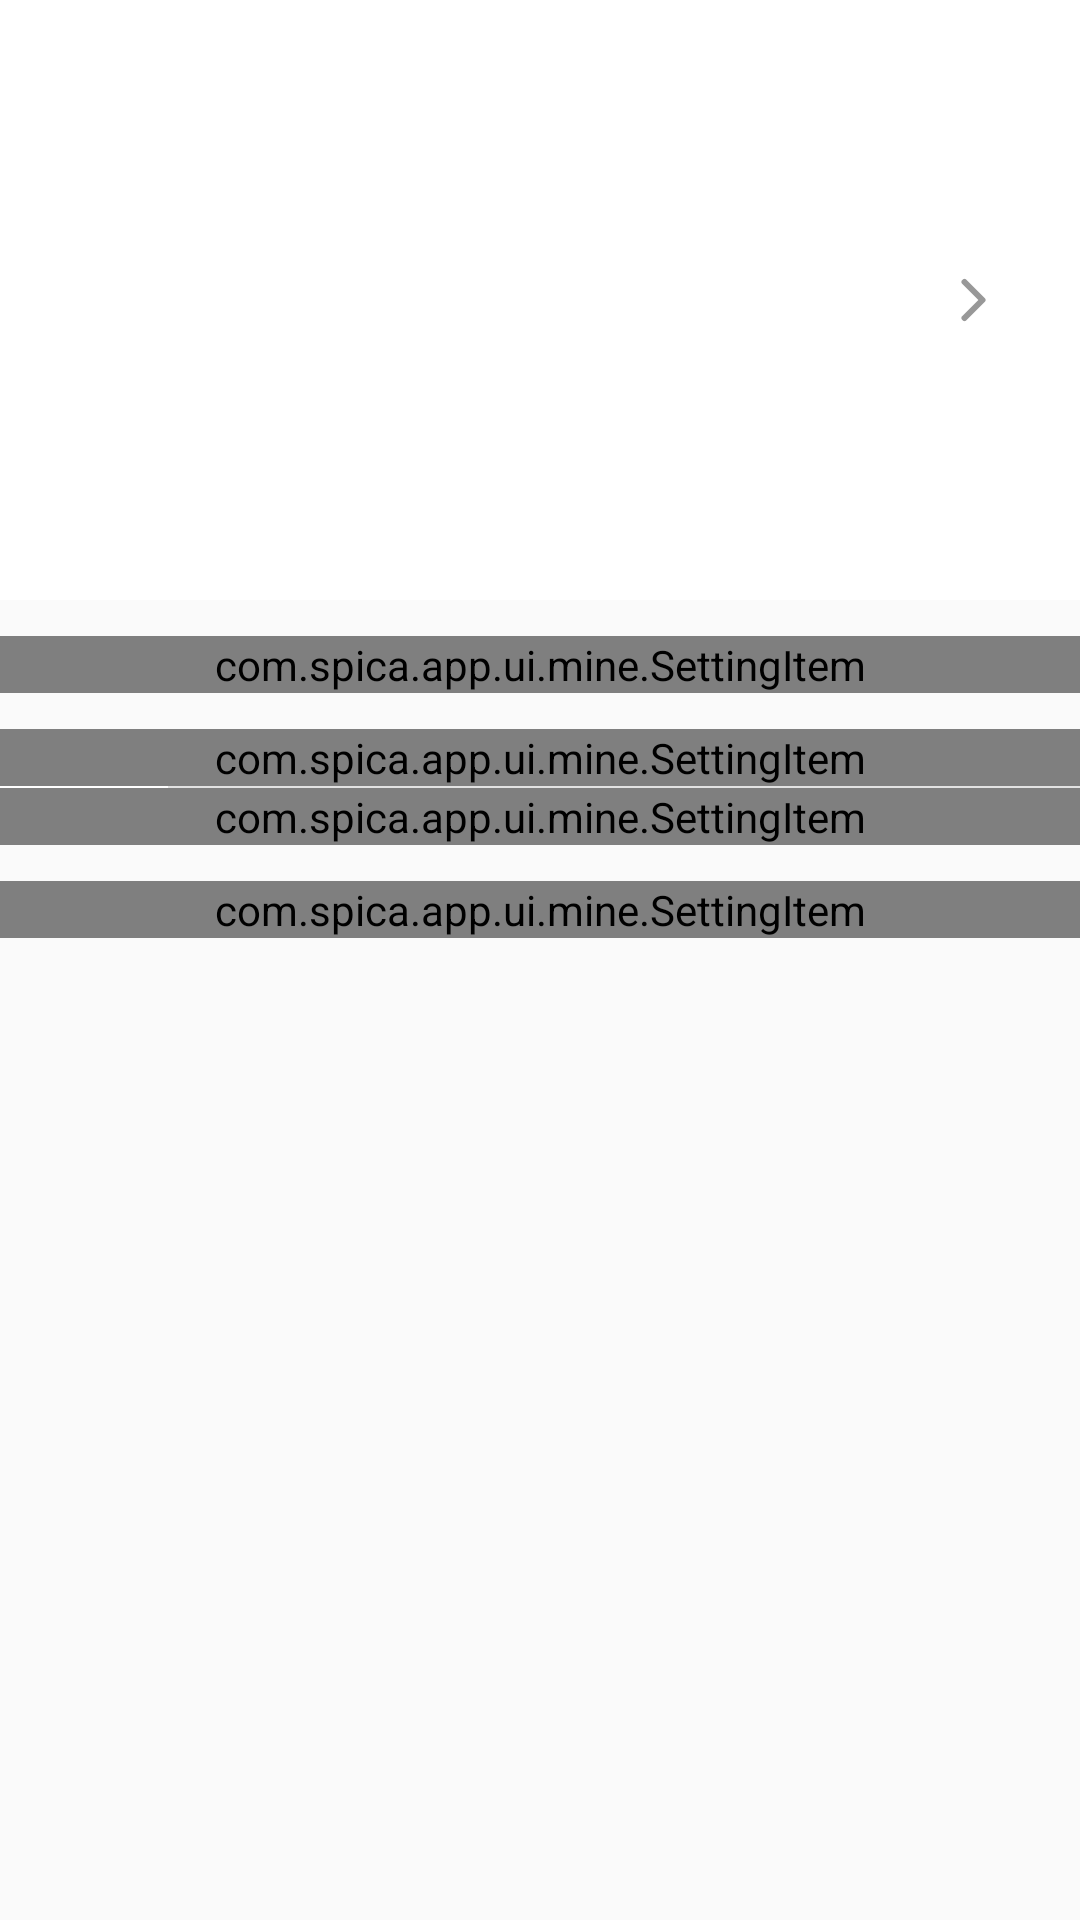

The Android layout XML behind this screen, and the referenced resources:
<!-- AndroidManifest.xml: application theme Theme.App -->
<!-- res/layout/fragment_mine.xml -->
<?xml version="1.0" encoding="utf-8"?>
<LinearLayout
    xmlns:android="http://schemas.android.com/apk/res/android"
    xmlns:tools="http://schemas.android.com/tools"
    xmlns:app="http://schemas.android.com/apk/res-auto"
    android:layout_width="match_parent"
    android:layout_height="match_parent"
    android:divider="@drawable/spacer_medium"
    android:showDividers="middle"
    android:background="#fafafa"
    android:orientation="vertical"
    tools:context=".ui.mine.MineFragment">

    <androidx.constraintlayout.widget.ConstraintLayout
        android:layout_width="match_parent"
        android:layout_height="200dp"
        android:padding="24dp"
        android:background="@color/white">

        <androidx.appcompat.widget.AppCompatImageView
            android:id="@+id/avatar"
            android:layout_width="48dp"
            android:layout_height="48dp"
            app:layout_constraintStart_toStartOf="parent"
            app:layout_constraintTop_toTopOf="parent"
            app:layout_constraintBottom_toBottomOf="parent" />

        <androidx.appcompat.widget.AppCompatTextView
            android:id="@+id/tv_username"
            android:layout_width="0dp"
            tools:text="Janes"
            android:layout_height="wrap_content"
            android:textAppearance="@style/TextAppearance.MaterialComponents.Subtitle2"
            app:layout_constraintEnd_toStartOf="@id/iv_more"
            app:layout_constraintTop_toTopOf="@id/avatar"
            android:layout_marginStart="24dp"
            app:layout_constraintStart_toEndOf="@id/avatar" />

        <androidx.appcompat.widget.AppCompatTextView
            android:id="@+id/tv_email"
            android:layout_width="0dp"
            android:layout_height="wrap_content"
            tools:text="spica27@qq.com"
            app:layout_constraintEnd_toStartOf="@id/iv_more"
            android:layout_marginStart="24dp"
            app:layout_constraintBottom_toBottomOf="@id/avatar"
            app:layout_constraintStart_toEndOf="@id/avatar" />

        <androidx.appcompat.widget.AppCompatImageView
            android:id="@+id/iv_more"
            android:layout_width="24dp"
            android:layout_height="24dp"
            android:src="@drawable/ic_right"
            app:layout_constraintTop_toTopOf="parent"
            app:layout_constraintBottom_toBottomOf="parent"
            app:layout_constraintEnd_toEndOf="parent" />

    </androidx.constraintlayout.widget.ConstraintLayout>

    <com.spica.app.ui.mine.SettingItem
        android:id="@+id/item_write"
        android:layout_width="match_parent"
        android:layout_height="wrap_content"
        android:background="@color/white"
        app:name="写作"
        app:image_src="@drawable/ic_write" />

    <LinearLayout
        android:layout_width="match_parent"
        android:layout_height="wrap_content"
        android:background="@color/white"
        android:orientation="vertical">

        <com.spica.app.ui.mine.SettingItem
            android:id="@+id/item_friend"
            android:layout_width="match_parent"
            android:layout_height="wrap_content"
            app:name="朋友"
            app:image_src="@drawable/ic_friend" />

        <View
            android:layout_width="match_parent"
            android:layout_height=".5dp"
            android:layout_marginStart="56dp"
            android:background="#418F8F8F" />

        <com.spica.app.ui.mine.SettingItem
            android:id="@+id/item_collect"
            android:layout_width="match_parent"
            android:layout_height="wrap_content"
            app:name="收藏"
            app:image_src="@drawable/ic_collect" />

    </LinearLayout>

    <com.spica.app.ui.mine.SettingItem
        android:id="@+id/item_exit"
        android:layout_width="match_parent"
        android:layout_height="wrap_content"
        app:name="退出"
        android:background="@color/white"
        app:image_src="@drawable/ic_exit" />

</LinearLayout>
<!-- resources referenced by this layout -->
<resources>
  <color name="white">#FFFFFFFF</color>
  <!-- drawable ic_exit (drawable) -->
  <vector xmlns:android="http://schemas.android.com/apk/res/android"
      android:width="200dp"
      android:height="200dp"
      android:viewportWidth="1024"
      android:viewportHeight="1024">
    <path
        android:pathData="M768,819.2H512V204.8L256,102.4h512v102.4h102.4V0H0v819.2L512,1024v-102.4h358.4v-204.8h-102.4v102.4zM1024,460.8l-256,-153.6v102.4H563.2V512h204.8v102.4L1024,460.8z"
        android:fillColor="#FA9B4E"/>
  </vector>
  <!-- drawable ic_right (drawable) -->
  <vector xmlns:android="http://schemas.android.com/apk/res/android"
      android:width="24dp"
      android:height="24dp"
      android:viewportWidth="48"
      android:viewportHeight="48">
    <path
        android:pathData="M0,0h48v48h-48z"
        android:fillColor="#80FFFFFF"
        android:fillAlpha="0.01"/>
    <path
        android:pathData="M19,12L31,24L19,36"
        android:strokeLineJoin="round"
        android:strokeWidth="4"
        android:fillColor="#00000000"
        android:strokeColor="#80333333"
        android:strokeLineCap="round"/>
  </vector>
  <!-- drawable ic_write (drawable) -->
  <vector xmlns:android="http://schemas.android.com/apk/res/android"
      android:width="200dp"
      android:height="200dp"
      android:viewportWidth="1024"
      android:viewportHeight="1024">
    <path
        android:pathData="M60.2,418.56a32,32 0,0 0,32 -32v-52.48a32,32 0,0 0,-64 0v52.48a32,32 0,0 0,32 32z"
        android:fillColor="#6B400D"/>
    <path
        android:pathData="M993.95,518.08a32,32 0,0 0,-14.72 -19.52l-111.04,-64a32,32 0,0 0,-43.52 11.52L796.19,495.36L796.19,128a96,96 0,0 0,-96 -96h-64a32,32 0,0 0,-32 -32L220.2,0a32,32 0,0 0,-32 32L124.2,32a96,96 0,0 0,-96 96v69.44a32,32 0,0 0,64 0L92.2,128a32,32 0,0 1,32 -32h64v16a64,64 0,0 0,64 64h320a64,64 0,0 0,64 -64L636.2,96h64a32,32 0,0 1,32 32v478.08l-155.52,269.76A29.76,29.76 0,0 0,572.2 896l9.92,64L124.2,960a32,32 0,0 1,-32 -32L92.2,530.56a32,32 0,0 0,-64 0L28.2,928a96,96 0,0 0,96 96h496a29.44,29.44 0,0 0,11.52 -2.24l96,-36.16a32,32 0,0 0,16.32 -13.76l192,-332.8 56,-96a30.08,30.08 0,0 0,1.92 -24.96zM252.2,112L252.2,64h320v48zM864.03,505.92l55.36,32 -24,41.6 -49.28,-28.48 -6.08,-3.52zM693.16,929.92l-47.36,18.24 -8,-50.24 170.24,-295.04 27.84,16 27.52,16z"
        android:fillColor="#6B400D"/>
    <path
        android:pathData="M636.2,563.2V288a32,32 0,0 0,-32 -32H220.2a32,32 0,0 0,-32 32v544a32,32 0,0 0,32 32h215.36a64,64 0,0 0,55.36 -32l136.64,-236.8a64,64 0,0 0,8.64 -32z"
        android:fillColor="#FFC824"/>
  </vector>
  <!-- drawable spacer_medium (drawable) -->
  <?xml version="1.0" encoding="utf-8"?>
  <shape xmlns:android="http://schemas.android.com/apk/res/android"
      android:shape="rectangle">
  
      <size
          android:width="12dp"
          android:height="12dp" />
  
      <solid android:color="@android:color/transparent" />
  
  </shape>
  <style name="Theme.App" parent="Theme.MaterialComponents.DayNight.NoActionBar">
          
          <item name="colorPrimary">@color/purple_500</item>
          <item name="colorPrimaryVariant">@color/purple_700</item>
          <item name="colorOnPrimary">@color/white</item>
          
          <item name="colorSecondary">@color/teal_200</item>
          <item name="colorSecondaryVariant">@color/teal_700</item>
          <item name="colorOnSecondary">@color/black</item>
          
          <item name="android:statusBarColor" tools:targetApi="l">@color/white</item>
          <item name="android:windowLightStatusBar">true</item>
      </style>
  <color name="purple_500">#FF6200EE</color>
  <color name="purple_700">#FF3700B3</color>
  <color name="teal_200">#FF03DAC5</color>
  <color name="teal_700">#FF018786</color>
  <color name="black">#FF000000</color>
</resources>
